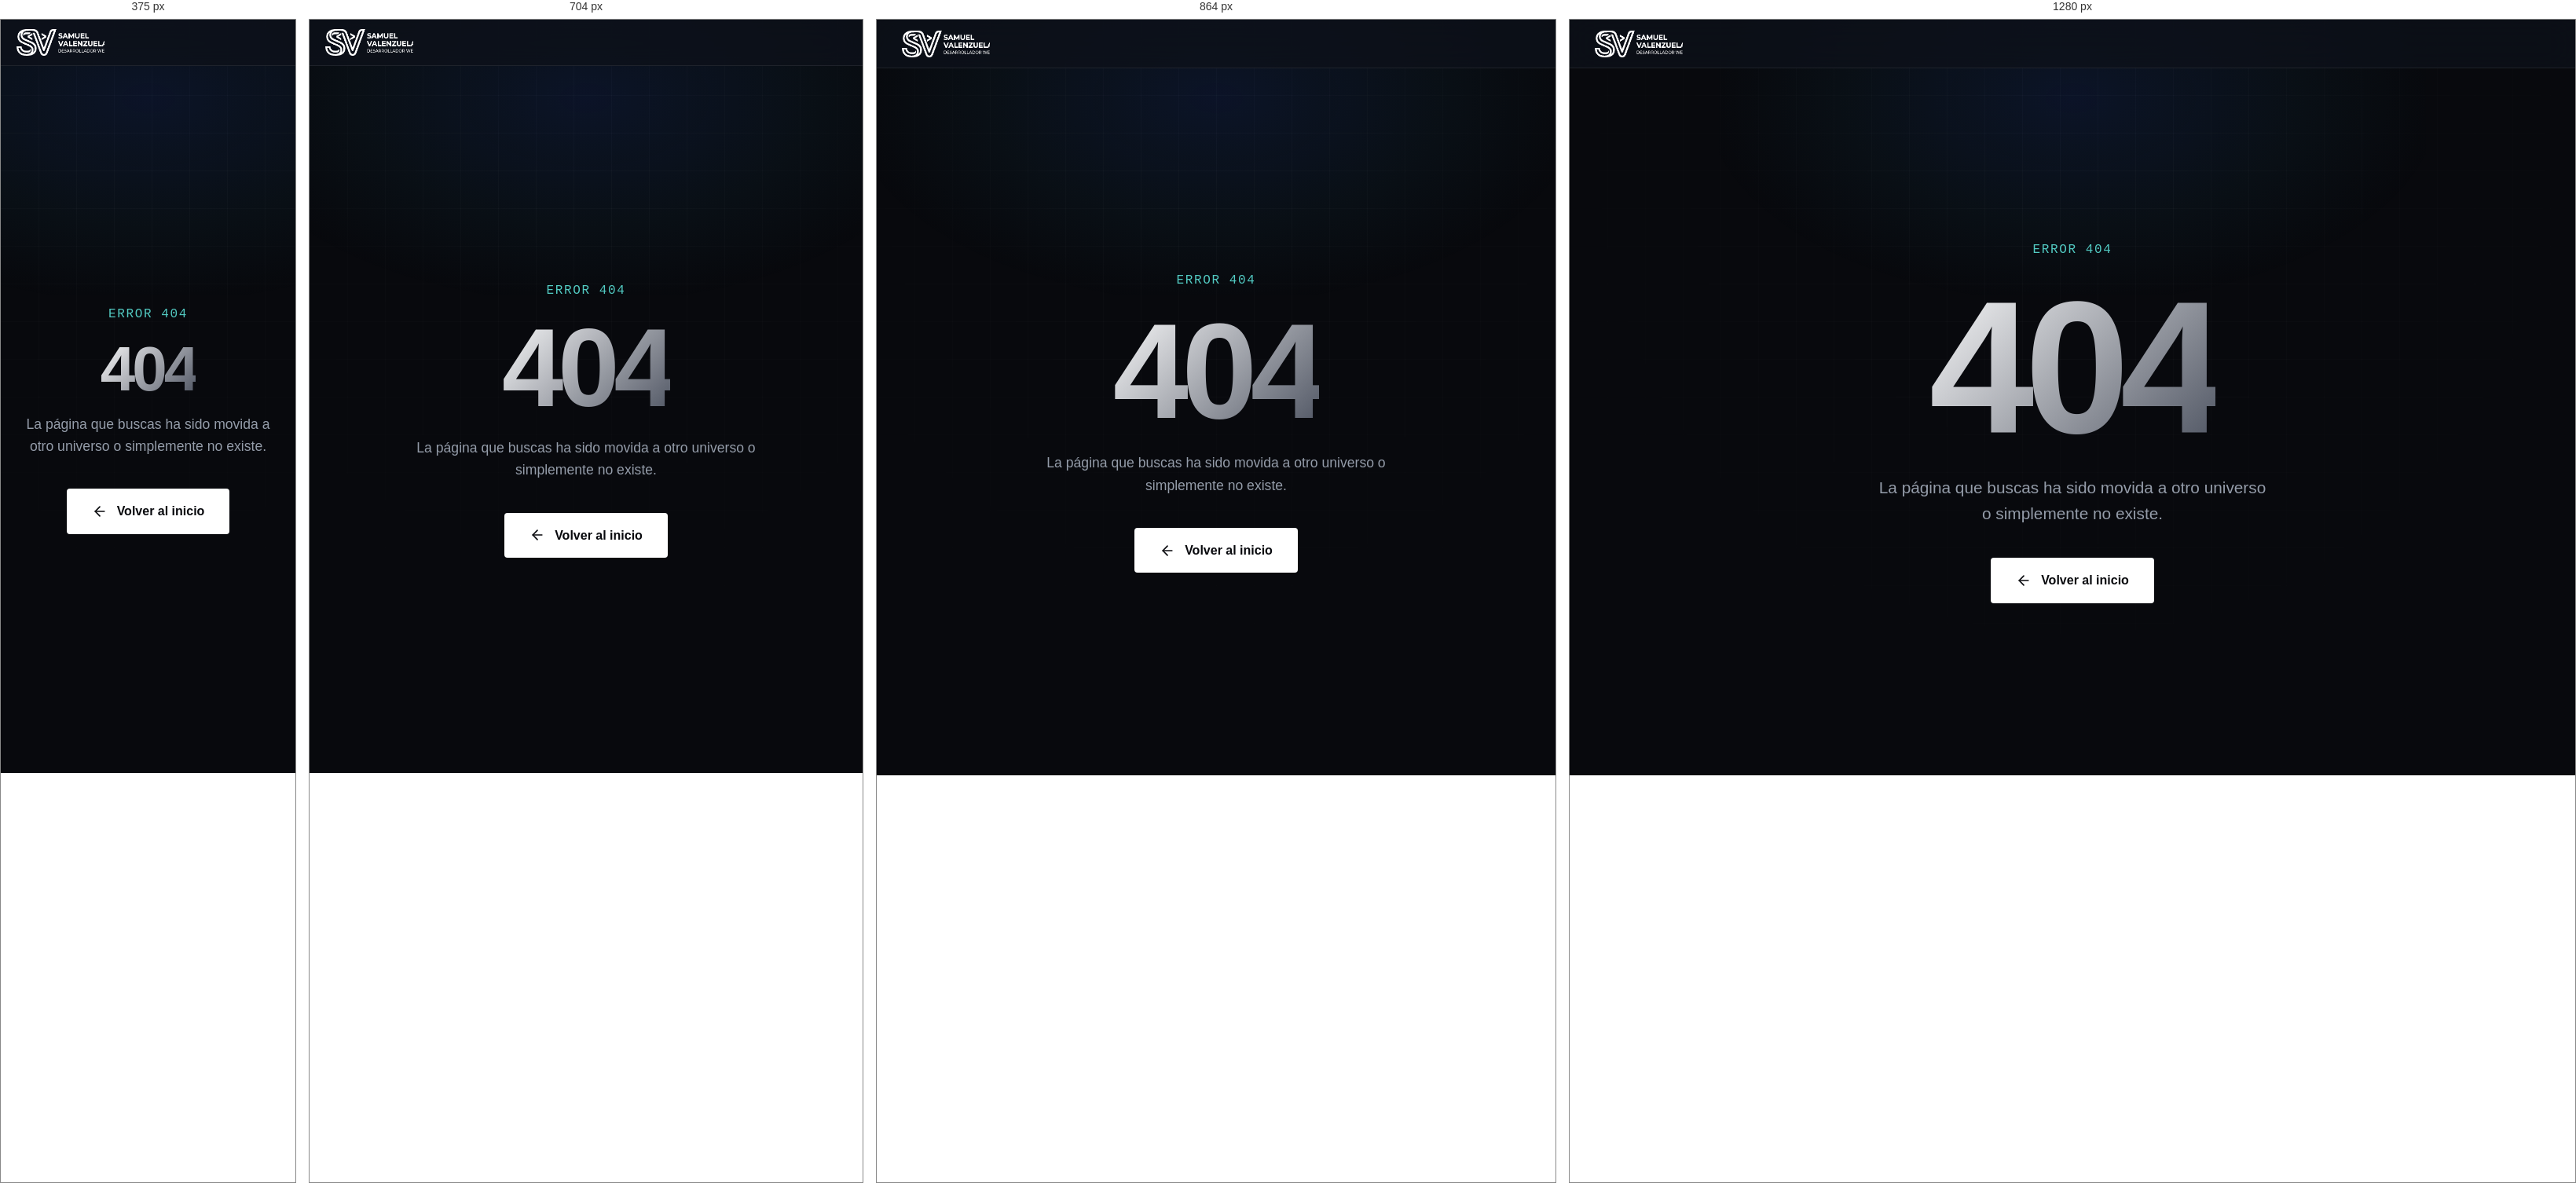
Rendered at 375 px, 704 px, 864 px and 1280 px, left to right.

<!-- file: 404.html -->
<!DOCTYPE html>
<html lang="es">

<head>
  <meta charset="UTF-8">
  <meta name="viewport" content="width=device-width, initial-scale=1.0">
  <title>Página no encontrada — Samuel Valenzuela</title>
  <meta name="description" content="La página que buscas no existe o ha sido movida.">

  <!-- Las páginas 404 NO deben indexarse en Google -->
  <meta name="robots" content="noindex, follow">
  <meta name="theme-color" content="#08090d">

  <!-- Canónica apunta al inicio -->
  <link rel="canonical" href="https://svalenzdweb.vercel.app/">

  <!-- Open Graph (para el caso de que alguien comparta la URL del 404) -->
  <meta property="og:title" content="Samuel Valenzuela — Página no encontrada">
  <meta property="og:description" content="Esta página no existe, pero el resto del sitio sí.">
  <meta property="og:type" content="website">
  <meta property="og:url" content="https://svalenzdweb.vercel.app/404.html">
  <meta property="og:site_name" content="Samuel Valenzuela">
  <meta property="og:image" content="https://svalenzdweb.vercel.app/assets/og-image.jpg">
  <meta property="og:image:width" content="1200">
  <meta property="og:image:height" content="630">
  <meta property="og:image:alt" content="Samuel Valenzuela — Arquitectura Web & Software de Alto Impacto">

  <!-- Twitter Card -->
  <meta name="twitter:card" content="summary_large_image">
  <meta name="twitter:title" content="Samuel Valenzuela — Página no encontrada">
  <meta name="twitter:image" content="https://svalenzdweb.vercel.app/assets/og-image.jpg">

  <!-- Typography -->
  <link rel="preconnect" href="https://fonts.googleapis.com">
  <link rel="preconnect" href="https://fonts.gstatic.com" crossorigin>
  <link
    href="https://fonts.googleapis.com/css2?family=Space+Grotesk:wght@300;400;500;600;700&family=JetBrains+Mono:wght@400;500;600&display=swap"
    rel="stylesheet">

  <link rel="icon" type="image/png" href="./logos/isologo_white.png">
  <link rel="apple-touch-icon" href="./logos/isologo_white.png">
  <link rel="manifest" href="./manifest.webmanifest">
  <link rel="stylesheet" href="./style.css">


  <style>
    .not-found-section {
      min-height: 100vh;
      display: flex;
      flex-direction: column;
      align-items: center;
      justify-content: center;
      text-align: center;
      padding: 120px 5%;
      position: relative;
      z-index: 2;
    }

    .not-found-kicker {
      font-family: 'JetBrains Mono', monospace;
      color: #66fcf1;
      font-size: 1rem;
      letter-spacing: 0.1em;
      margin-bottom: 1rem;
      text-transform: uppercase;
      opacity: 0.8;
    }

    .not-found-title {
      font-family: 'Space Grotesk', sans-serif;
      font-size: clamp(5rem, 20vw, 15rem);
      font-weight: 700;
      line-height: 1;
      margin-bottom: 1rem;
      background: linear-gradient(135deg, #fff 0%, #4a505e 100%);
      -webkit-background-clip: text;
      background-clip: text;
      -webkit-text-fill-color: transparent;
      letter-spacing: -0.05em;
    }

    .not-found-desc {
      font-size: clamp(1.1rem, 2vw, 1.3rem);
      color: #949ca9;
      max-width: 500px;
      margin-bottom: 2.5rem;
      line-height: 1.6;
    }

    .btn-return {
      display: inline-flex;
      align-items: center;
      gap: 0.75rem;
      padding: 1rem 2rem;
      background: #fff;
      color: #08090d;
      font-weight: 600;
      font-family: 'Space Grotesk', sans-serif;
      text-decoration: none;
      border-radius: 4px;
      transition: transform 0.3s ease, box-shadow 0.3s ease;
    }

    .btn-return:hover {
      transform: translateY(-2px);
      box-shadow: 0 10px 20px rgba(255, 255, 255, 0.1);
    }
  </style>
</head>

<body>

  <!-- Ambient Grid & Technical Texture -->
  <div class="ambient-grid" aria-hidden="true"></div>
  <div class="ambient-light" aria-hidden="true"></div>

  <!-- ===================== NAVIGATION ===================== -->
  <header id="site-header">
    <nav id="navbar" aria-label="Navegación principal">
      <div class="nav-inner">
        <a href="index.html" class="nav-logo" aria-label="Samuel Valenzuela — Inicio">
          <img src="./logos/logo_completo_white.png" alt="Samuel Valenzuela Logo" width="160" height="36"
            class="nav-logo-img">
        </a>
      </div>
    </nav>
  </header>

  <main>
    <section class="not-found-section reveal-elem">
      <span class="not-found-kicker">Error 404</span>
      <h1 class="not-found-title">404</h1>
      <p class="not-found-desc">La página que buscas ha sido movida a otro universo o simplemente no existe.</p>

      <a href="index.html" class="btn-return">
        <svg width="20" height="20" viewBox="0 0 24 24" fill="none" stroke="currentColor" stroke-width="2"
          stroke-linecap="round" stroke-linejoin="round">
          <line x1="19" y1="12" x2="5" y2="12"></line>
          <polyline points="12 19 5 12 12 5"></polyline>
        </svg>
        Volver al inicio
      </a>
    </section>
  </main>

  <script src="./main.js"></script>
</body>

</html>

/* @media block from style.css */
@media (max-width: 960px) {
  .hero-middle-row {
    grid-template-columns: 1fr;
    gap: 1.75rem;
  }
}

/* @media block from style.css */
@media (max-width: 1080px) {
  .hero-proof-grid {
    grid-template-columns: repeat(2, 1fr);
  }
}

/* @media block from style.css */
@media (max-width: 540px) {
  .hero-proof-grid {
    grid-template-columns: 1fr;
  }
}

/* @media block from style.css */
@media (max-width: 1024px) {
  .brands-logos-grid {
    display: flex;
    flex-wrap: wrap;
    align-items: center;
    justify-content: center;
    gap: 3.5rem 3.5rem;
  }
  .brand-logo-item {
    flex: 0 1 200px;
  }
}

/* @media block from style.css */
@media (max-width: 600px) {
  .brands-logos-grid {
    gap: 2.75rem 2rem;
  }
  .brand-logo-item {
    flex: 0 1 180px;
    height: 85px;
  }
  .brand-pure-logo {
    max-height: 75px;
    max-width: 190px;
  }
}

/* @media block from style.css */
@media (max-width: 992px) {
  .contact-split-layout {
    grid-template-columns: 1fr;
    gap: 3.25rem;
  }
}

/* @media block from style.css */
@media (max-width: 640px) {
  .clean-form-panel {
    padding: 2rem 1.4rem;
  }
}

/* @media block from style.css */
@media (max-width: 640px) {
  .form-fields-row {
    grid-template-columns: 1fr;
    gap: 1.25rem;
  }
}

/* @media block from style.css */
@media (max-width: 1080px) {
  .hero-container {
    gap: 2rem;
  }

  .case-card,
  .case-card-reverse {
    grid-template-columns: 1fr;
    gap: 2rem;
    padding: 1.75rem;
  }

  .case-card-reverse .case-card-visual {
    order: 1;
  }

  .case-card-reverse .case-card-info {
    order: 2;
  }

  .services-bento-grid {
    grid-template-columns: 1fr;
  }

  .about-grid {
    grid-template-columns: 1fr;
    gap: 3rem;
  }

  .cotizador-layout {
    grid-template-columns: 1fr;
  }

  .calendar-hero-card {
    flex-direction: column;
    align-items: flex-start;
    padding: 2.25rem;
  }

  .roadmap-cta-card {
    flex-direction: column;
    align-items: flex-start;
    padding: 2rem;
  }

  .footer-main {
    grid-template-columns: 1fr;
    gap: 2.5rem;
  }
}

/* @media block from style.css */
@media (max-width: 768px) {
  #navbar {
    padding: 0.75rem 1.25rem;
  }

  .nav-links,
  .nav-status,
  .btn-nav-calendar {
    display: none;
  }

  .nav-menu-btn {
    display: flex;
  }

  .hero-section {
    padding: 3rem 1.25rem 3.5rem;
  }

  .section-block {
    padding: 4.5rem 1.25rem;
  }

  .timeline-roadmap::before {
    left: 24px;
  }

  .roadmap-step {
    grid-template-columns: 50px 1fr;
    gap: 1.25rem;
    padding: 1.5rem 1.25rem;
  }

  .step-badge {
    width: 50px;
    height: 50px;
  }

  .step-num {
    font-size: 1.1rem;
  }

  .sector-chips {
    grid-template-columns: 1fr;
  }

  .form-row {
    grid-template-columns: 1fr;
  }

  .stats-counters-grid {
    grid-template-columns: 1fr;
  }

  .footer-bottom {
    flex-direction: column;
    gap: 1rem;
    align-items: flex-start;
  }
}

/* @media block from style.css */
@media (max-width: 1024px) {
  .pricing-grid {
    grid-template-columns: repeat(2, 1fr);
  }
}

/* @media block from style.css */
@media (max-width: 640px) {
  .pricing-grid {
    grid-template-columns: 1fr;
  }
}

/* @media block from style.css */
@media (max-width: 768px) {
  .pricing-change-callout {
    grid-template-columns: 1fr;
  }
}

/* @media block from style.css */
@media (max-width: 560px) {
  .pricing-tabs-track {
    width: 100%;
    border-radius: var(--radius-md);
  }

  .pricing-tab {
    flex: 1;
    padding: 0.55rem 0.75rem;
    font-size: 0.8rem;
    text-align: center;
  }
}

/* @media block from style.css */
@media (max-width: 640px) {
  .promo-modal-card {
    padding: 1.75rem 1.25rem 1.4rem;
  }
  .promo-title {
    font-size: 1.4rem;
  }
  .promo-floating-trigger {
    bottom: 16px;
    right: 16px;
    padding: 0.55rem 0.9rem;
    font-size: 0.78rem;
  }
}